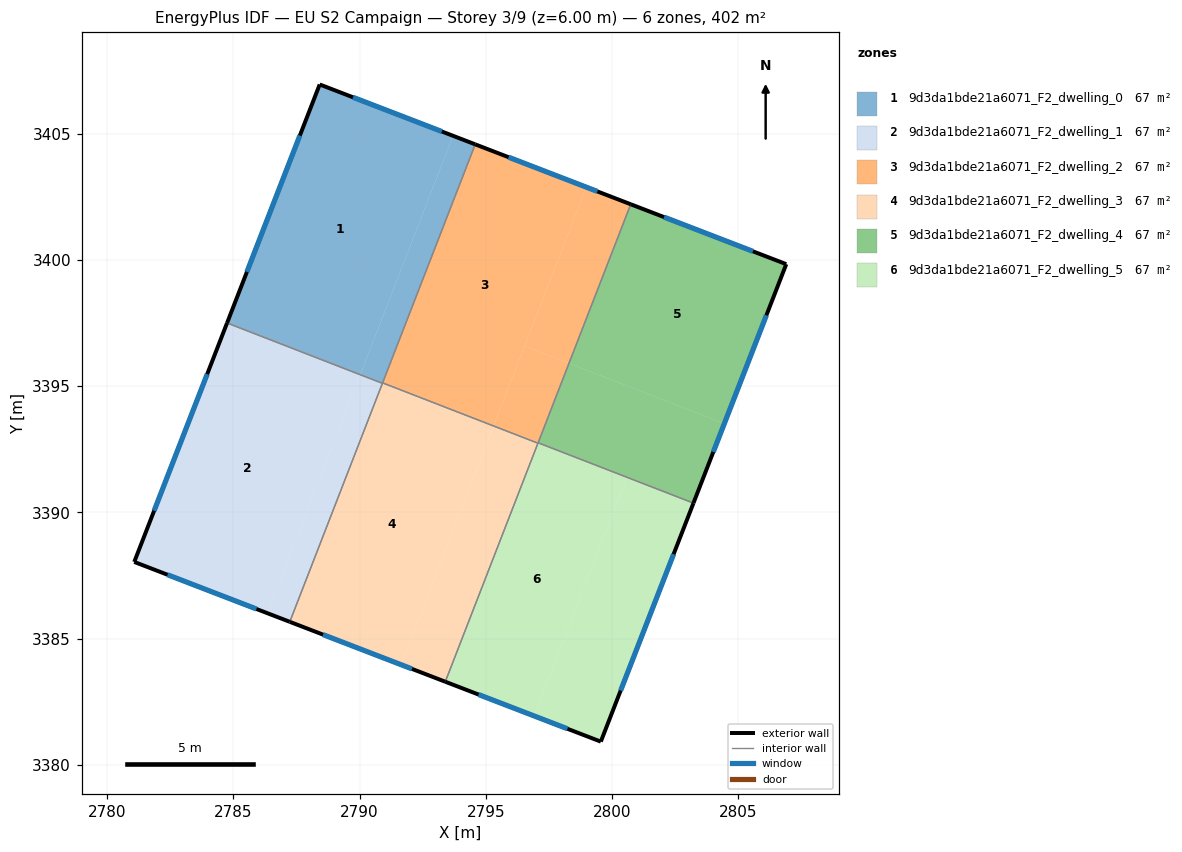
=== STOREY PLAN SPEC (per zone: floor XY polygon, exterior-wall plan segments, windows/doors) ===
zone 1: 9d3da1bde21a6071_F2_dwelling_0  (67.0 m²)
  floor: (2793.70, 3404.91) (2790.02, 3395.45) (2784.75, 3397.50) (2788.42, 3406.95)
  floor: (2790.91, 3395.12) (2790.90, 3395.11) (2790.02, 3395.45) (2790.03, 3395.46)
  floor: (2794.58, 3404.57) (2790.91, 3395.12) (2790.03, 3395.46) (2793.70, 3404.91)
  exterior wall: (2788.42, 3406.95) – (2784.75, 3397.50)  [10.1 m]
    window: (2787.63, 3404.92) – (2785.53, 3399.52)  [9.9 m²]
  exterior wall: (2794.58, 3404.57) – (2788.42, 3406.95)  [6.6 m]
    window: (2793.26, 3405.08) – (2789.74, 3406.44)  [6.5 m²]
  interior walls: 3
zone 2: 9d3da1bde21a6071_F2_dwelling_1  (67.0 m²)
  floor: (2790.90, 3395.11) (2787.23, 3385.66) (2786.35, 3386.00) (2790.02, 3395.45)
  floor: (2790.02, 3395.45) (2786.35, 3386.00) (2787.23, 3385.66) (2781.07, 3388.04) (2784.75, 3397.50)
  exterior wall: (2784.75, 3397.50) – (2781.07, 3388.04)  [10.2 m]
    window: (2783.96, 3395.47) – (2781.86, 3390.06)  [10.0 m²]
  exterior wall: (2781.07, 3388.04) – (2787.23, 3385.66)  [6.6 m]
    window: (2782.39, 3387.53) – (2785.91, 3386.17)  [6.5 m²]
  interior walls: 2
zone 3: 9d3da1bde21a6071_F2_dwelling_2  (66.9 m²)
  floor: (2798.98, 3402.88) (2795.30, 3393.42) (2790.91, 3395.13) (2794.58, 3404.57)
  floor: (2800.74, 3402.20) (2798.29, 3395.90) (2796.53, 3396.59) (2798.98, 3402.88)
  floor: (2798.29, 3395.90) (2797.07, 3392.75) (2795.31, 3393.43) (2796.53, 3396.59)
  floor: (2797.07, 3392.75) (2797.06, 3392.74) (2795.30, 3393.42) (2795.31, 3393.43)
  exterior wall: (2800.74, 3402.20) – (2794.58, 3404.57)  [6.6 m]
    window: (2799.42, 3402.71) – (2795.90, 3404.07)  [6.5 m²]
  interior walls: 4
zone 4: 9d3da1bde21a6071_F2_dwelling_3  (66.9 m²)
  floor: (2795.30, 3393.42) (2791.63, 3383.97) (2787.23, 3385.66) (2790.91, 3395.12)
  floor: (2797.06, 3392.74) (2793.39, 3383.29) (2791.63, 3383.97) (2795.30, 3393.42)
  exterior wall: (2787.23, 3385.66) – (2793.39, 3383.29)  [6.6 m]
    window: (2788.55, 3385.15) – (2792.07, 3383.80)  [6.5 m²]
  interior walls: 4
zone 5: 9d3da1bde21a6071_F2_dwelling_4  (67.0 m²)
  floor: (2806.90, 3399.83) (2804.44, 3393.51) (2798.29, 3395.90) (2800.74, 3402.20)
  floor: (2804.44, 3393.51) (2803.22, 3390.37) (2797.07, 3392.75) (2798.29, 3395.90)
  exterior wall: (2803.22, 3390.37) – (2806.90, 3399.83)  [10.2 m]
    window: (2804.01, 3392.39) – (2806.11, 3397.80)  [10.0 m²]
  exterior wall: (2806.90, 3399.83) – (2800.74, 3402.20)  [6.6 m]
    window: (2805.58, 3400.34) – (2802.06, 3401.69)  [6.5 m²]
  interior walls: 2
zone 6: 9d3da1bde21a6071_F2_dwelling_5  (66.9 m²)
  floor: (2803.22, 3390.37) (2799.55, 3380.92) (2796.91, 3381.93) (2800.58, 3391.38) (2797.07, 3392.75)
  floor: (2800.58, 3391.38) (2796.91, 3381.93) (2799.55, 3380.92) (2793.39, 3383.29) (2797.07, 3392.75)
  exterior wall: (2799.55, 3380.92) – (2803.22, 3390.37)  [10.1 m]
    window: (2800.34, 3382.94) – (2802.44, 3388.34)  [9.9 m²]
  exterior wall: (2793.39, 3383.29) – (2799.55, 3380.92)  [6.6 m]
    window: (2794.71, 3382.78) – (2798.23, 3381.43)  [6.5 m²]
  interior walls: 3

=== DERIVED (storey summary) ===
Building: EU S2 Campaign
Storey: 3 of 9  (floor level z = 6.00 m)
Storey gross floor area: 401.7 m²
Zones on this storey: 6
  - 9d3da1bde21a6071_F2_dwelling_0: floor 67.0 m²; exterior wall 16.7 m (50.2 m²); 2 window(s) 16.4 m²; WWR 32.7%
  - 9d3da1bde21a6071_F2_dwelling_1: floor 67.0 m²; exterior wall 16.8 m (50.3 m²); 2 window(s) 16.4 m²; WWR 32.7%
  - 9d3da1bde21a6071_F2_dwelling_2: floor 66.9 m²; exterior wall 6.6 m (19.8 m²); 1 window(s) 6.5 m²; WWR 32.7%
  - 9d3da1bde21a6071_F2_dwelling_3: floor 66.9 m²; exterior wall 6.6 m (19.8 m²); 1 window(s) 6.5 m²; WWR 32.7%
  - 9d3da1bde21a6071_F2_dwelling_4: floor 67.0 m²; exterior wall 16.8 m (50.3 m²); 2 window(s) 16.4 m²; WWR 32.7%
  - 9d3da1bde21a6071_F2_dwelling_5: floor 66.9 m²; exterior wall 16.7 m (50.2 m²); 2 window(s) 16.4 m²; WWR 32.7%
Zone adjacency (shared interzone walls):
  - 9d3da1bde21a6071_F2_dwelling_0 ↔ 9d3da1bde21a6071_F2_dwelling_1
  - 9d3da1bde21a6071_F2_dwelling_0 ↔ 9d3da1bde21a6071_F2_dwelling_2
  - 9d3da1bde21a6071_F2_dwelling_0 ↔ 9d3da1bde21a6071_F2_dwelling_3
  - 9d3da1bde21a6071_F2_dwelling_1 ↔ 9d3da1bde21a6071_F2_dwelling_3
  - 9d3da1bde21a6071_F2_dwelling_2 ↔ 9d3da1bde21a6071_F2_dwelling_3
  - 9d3da1bde21a6071_F2_dwelling_2 ↔ 9d3da1bde21a6071_F2_dwelling_4
  - 9d3da1bde21a6071_F2_dwelling_2 ↔ 9d3da1bde21a6071_F2_dwelling_5
  - 9d3da1bde21a6071_F2_dwelling_3 ↔ 9d3da1bde21a6071_F2_dwelling_5
  - 9d3da1bde21a6071_F2_dwelling_4 ↔ 9d3da1bde21a6071_F2_dwelling_5